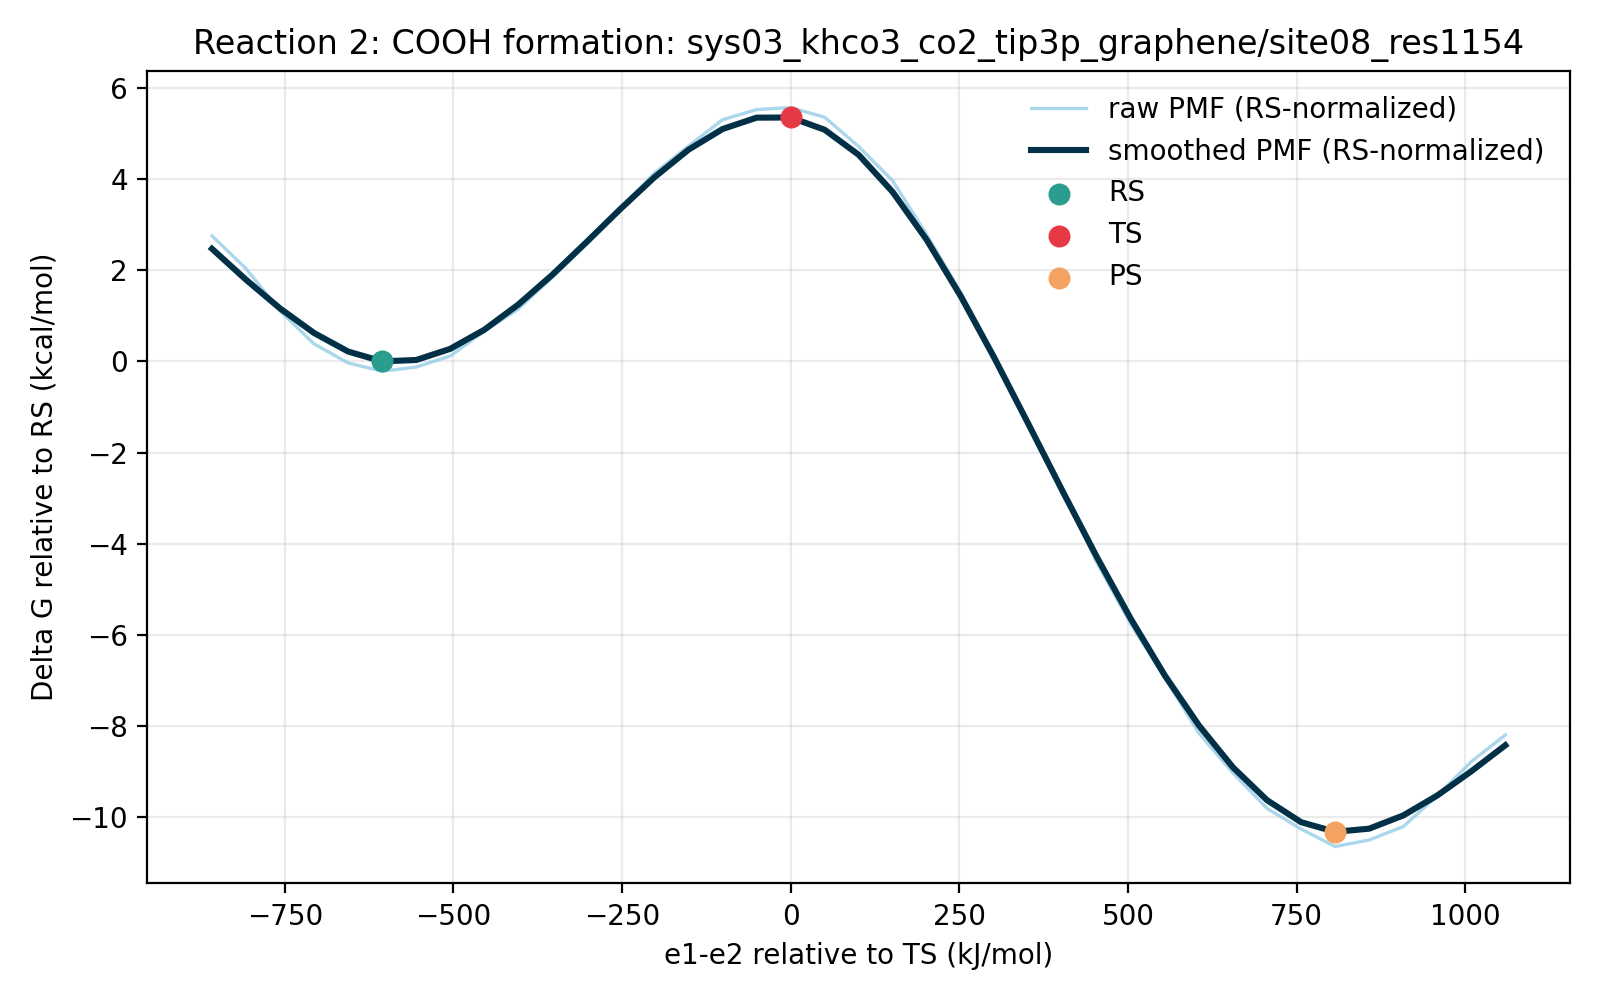

Source data for this figure (header and first rows):
e1_minus_e2_kj_mol, e1_minus_e2_centered_kj_mol, raw_pmf_kj_mol, smoothed_pmf_kj_mol, raw_pmf_rs_normalized_kj_mol, smoothed_pmf_rs_normalized_kj_mol, raw_pmf_kcal_mol, smoothed_pmf_kcal_mol, raw_pmf_rs_normalized_kcal_mol, smoothed_pmf_rs_normalized_kcal_mol, rs_reference_y_kj_mol, coordinate_origin_kj_mol
-956.3, -857.6, 12.43, 11.24, 11.52, 10.33, 2.97, 2.686, 2.754, 2.47, 0.9038, -98.71
-905.9, -807.2, 9.416, 8.398, 8.512, 7.494, 2.25, 2.007, 2.034, 1.791, 0.9038, -98.71
-855.4, -756.7, 5.537, 5.763, 4.633, 4.859, 1.323, 1.377, 1.107, 1.161, 0.9038, -98.71
-805, -706.3, 2.504, 3.507, 1.6, 2.603, 0.5984, 0.8381, 0.3824, 0.6221, 0.9038, -98.71
-754.5, -655.8, 0.755, 1.804, -0.1487, 0.9, 0.1805, 0.4311, -0.03555, 0.2151, 0.9038, -98.71
-704.1, -605.4, 0.0, 0.9038, -0.9038, 0.0, 0.0, 0.216, -0.216, 0.0, 0.9038, -98.71
-653.6, -554.9, 0.3779, 1.027, -0.5259, 0.123, 0.09031, 0.2454, -0.1257, 0.02941, 0.9038, -98.71
-603.2, -504.5, 1.391, 2.051, 0.4875, 1.147, 0.3325, 0.4902, 0.1165, 0.2742, 0.9038, -98.71
-552.8, -454, 3.667, 3.802, 2.763, 2.898, 0.8764, 0.9086, 0.6604, 0.6926, 0.9038, -98.71
-502.3, -403.6, 5.7, 6.12, 4.796, 5.216, 1.362, 1.463, 1.146, 1.247, 0.9038, -98.71
-451.9, -353.1, 8.628, 8.853, 7.724, 7.949, 2.062, 2.116, 1.846, 1.9, 0.9038, -98.71
-401.4, -302.7, 11.66, 11.84, 10.76, 10.93, 2.787, 2.829, 2.571, 2.613, 0.9038, -98.71
-351, -252.2, 14.95, 14.89, 14.04, 13.99, 3.573, 3.559, 3.357, 3.343, 0.9038, -98.71
-300.5, -201.8, 18.19, 17.8, 17.29, 16.9, 4.348, 4.255, 4.132, 4.039, 0.9038, -98.71
-250.1, -151.3, 20.66, 20.33, 19.75, 19.43, 4.937, 4.859, 4.721, 4.643, 0.9038, -98.71
-199.6, -100.9, 23.09, 22.23, 22.18, 21.32, 5.518, 5.313, 5.302, 5.097, 0.9038, -98.71
-149.2, -50.45, 24.01, 23.27, 23.11, 22.37, 5.74, 5.562, 5.524, 5.346, 0.9038, -98.71
-98.71, 0.0, 24.2, 23.29, 23.29, 22.39, 5.783, 5.567, 5.567, 5.351, 0.9038, -98.71
-48.26, 50.45, 23.32, 22.17, 22.41, 21.26, 5.573, 5.298, 5.357, 5.082, 0.9038, -98.71
2.188, 100.9, 20.62, 19.86, 19.72, 18.96, 4.929, 4.748, 4.713, 4.532, 0.9038, -98.71
52.64, 151.3, 17.48, 16.45, 16.58, 15.55, 4.178, 3.931, 3.962, 3.715, 0.9038, -98.71
103.1, 201.8, 12.53, 12.06, 11.63, 11.15, 2.995, 2.882, 2.779, 2.666, 0.9038, -98.71
153.5, 252.2, 7.233, 6.88, 6.329, 5.976, 1.729, 1.644, 1.513, 1.428, 0.9038, -98.71
204, 302.7, 1.434, 1.138, 0.5302, 0.234, 0.3427, 0.2719, 0.1267, 0.05592, 0.9038, -98.71
254.4, 353.1, -4.919, -4.924, -5.823, -5.828, -1.176, -1.177, -1.392, -1.393, 0.9038, -98.71
304.9, 403.6, -11.02, -11.06, -11.92, -11.97, -2.634, -2.644, -2.85, -2.86, 0.9038, -98.71
355.3, 454, -17.57, -17.07, -18.48, -17.97, -4.2, -4.079, -4.416, -4.295, 0.9038, -98.71
405.8, 504.5, -23.23, -22.75, -24.14, -23.66, -5.553, -5.438, -5.769, -5.654, 0.9038, -98.71
456.2, 554.9, -28.15, -27.95, -29.06, -28.86, -6.729, -6.681, -6.945, -6.897, 0.9038, -98.71
506.7, 605.4, -33.25, -32.53, -34.15, -33.43, -7.947, -7.774, -8.163, -7.99, 0.9038, -98.71
557.1, 655.8, -36.89, -36.38, -37.79, -37.28, -8.817, -8.694, -9.033, -8.91, 0.9038, -98.71
607.6, 706.3, -40.14, -39.38, -41.04, -40.29, -9.594, -9.413, -9.81, -9.629, 0.9038, -98.71
658, 756.7, -42.03, -41.4, -42.93, -42.3, -10.04, -9.895, -10.26, -10.11, 0.9038, -98.71
708.5, 807.2, -43.63, -42.28, -44.54, -43.19, -10.43, -10.11, -10.64, -10.32, 0.9038, -98.71
758.9, 857.6, -43.03, -41.99, -43.94, -42.9, -10.29, -10.04, -10.5, -10.25, 0.9038, -98.71
809.4, 908.1, -41.8, -40.78, -42.71, -41.69, -9.992, -9.747, -10.21, -9.963, 0.9038, -98.71
859.8, 958.5, -38.98, -38.95, -39.89, -39.85, -9.317, -9.309, -9.533, -9.525, 0.9038, -98.71
910.3, 1009, -35.84, -36.73, -36.75, -37.63, -8.566, -8.778, -8.782, -8.994, 0.9038, -98.71
960.7, 1059, -33.4, -34.34, -34.3, -35.24, -7.983, -8.207, -8.199, -8.423, 0.9038, -98.71
